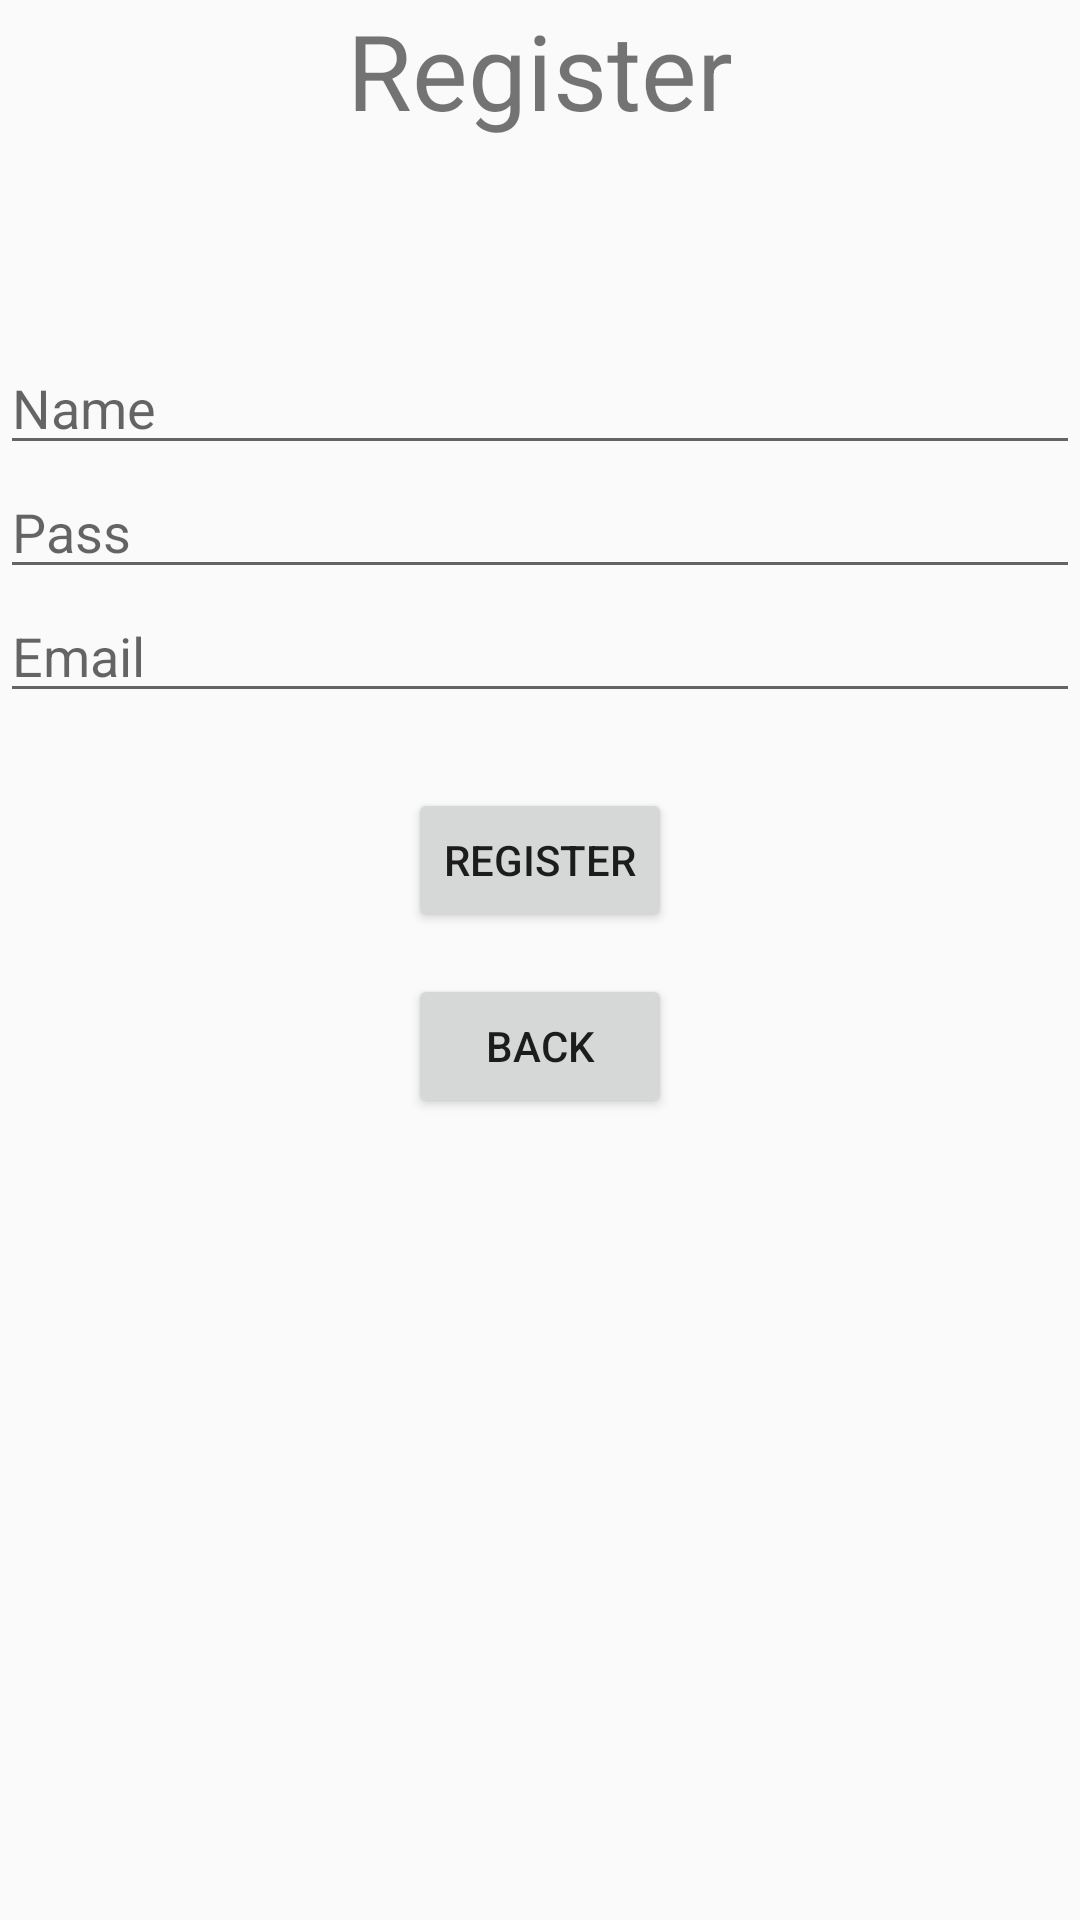

Here is an Android app screen rendered from its layout file. Give the layout XML and the strings, colors and styles it references.
<!-- AndroidManifest.xml: application theme AppTheme -->
<!-- res/layout/activity_register.xml -->
<?xml version="1.0" encoding="utf-8"?>
<RelativeLayout xmlns:android="http://schemas.android.com/apk/res/android"
    xmlns:app="http://schemas.android.com/apk/res-auto"
    xmlns:tools="http://schemas.android.com/tools"
    android:layout_width="match_parent"
    android:layout_height="match_parent"
    tools:context="com.example.pc.staysafe.Register">
    <TextView
        android:layout_width="wrap_content"
        android:layout_height="wrap_content"
        android:text="Register"
        android:id="@+id/textView"
        android:layout_alignParentTop="true"
        android:layout_centerHorizontal="true"
        android:textSize="35dp" />

    <EditText
        android:layout_width="wrap_content"
        android:layout_height="wrap_content"
        android:id="@+id/editText"
        android:layout_below="@+id/textView"
        android:layout_marginTop="67dp"
        android:hint="@string/name"
        android:layout_alignParentRight="true"
        android:layout_alignParentEnd="true"
        android:layout_alignParentLeft="true"
        android:layout_alignParentStart="true" />

    <EditText
        android:layout_width="wrap_content"
        android:layout_height="wrap_content"
        android:id="@+id/editText2"
        android:inputType="textPassword"
        android:layout_below="@+id/editText"
        android:layout_alignParentLeft="true"
        android:layout_alignParentStart="true"
        android:layout_alignParentRight="true"
        android:layout_alignParentEnd="true"
        android:hint="@string/pass" />

    <EditText
        android:layout_width="wrap_content"
        android:layout_height="wrap_content"
        android:id="@+id/editText3"
        android:layout_below="@+id/editText2"
        android:layout_alignParentLeft="true"
        android:layout_alignParentStart="true"
        android:layout_alignParentRight="true"
        android:layout_alignParentEnd="true"
        android:hint="@string/email" />

    <Button
        android:layout_width="wrap_content"
        android:layout_height="wrap_content"
        android:text="@string/register"
        android:id="@+id/Register"
        android:layout_marginTop="25dp"
        android:layout_below="@+id/editText3"
        android:layout_alignLeft="@+id/Back"
        android:layout_alignStart="@+id/Back" />
    <Button
        android:layout_width="wrap_content"
        android:layout_height="wrap_content"
        android:text="@string/back"
        android:id="@+id/Back"
        android:layout_below="@+id/Register"
        android:layout_centerHorizontal="true"
        android:layout_marginTop="14dp" />
</RelativeLayout>
<!-- resources referenced by this layout -->
<resources>
  <string name="back" translatable="false">back</string>
  <string name="email" translatable="false">Email</string>
  <string name="name" translatable="false">Name</string>
  <string name="pass" translatable="false">Pass</string>
  <string name="register" translatable="false">Register</string>
  <style name="AppTheme" parent="Theme.AppCompat.Light.DarkActionBar">
          
          <item name="colorPrimary">@color/colorPrimary</item>
          <item name="colorPrimaryDark">@color/colorPrimaryDark</item>
          <item name="colorAccent">@color/colorAccent</item>
      </style>
  <!-- not gathered from this repository: default colours our renderer supplied (Android Studio template values) -->
  <color name="colorPrimary">#FF6200EE</color>
  <color name="colorPrimaryDark">#FF3700B3</color>
  <color name="colorAccent">#FF03DAC5</color>
</resources>
